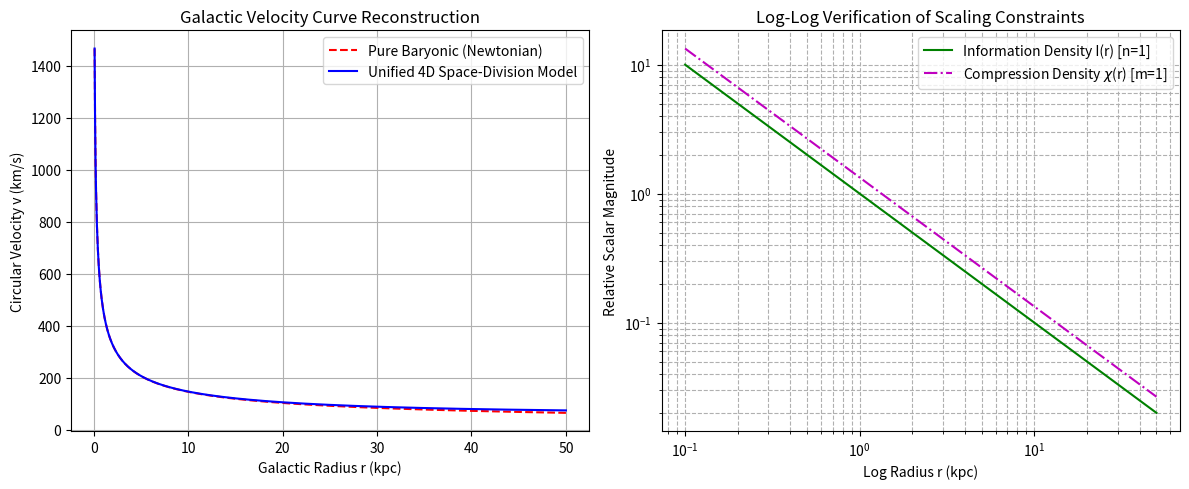

Generate this figure with matplotlib:
import numpy as np
import matplotlib.pyplot as plt

# ---------------------------------------------------------
# 1. Simulation Parameters
# ---------------------------------------------------------
N_grid = 1000                     # Spatial resolution steps
r_max = 50.0                      # Maximum radius in kiloparsecs (kpc)
r = np.linspace(0.1, r_max, N_grid) # Radial spatial array (avoid r=0)

G = 4.300e-6                      # Gravitational constant in kpc (km/s)^2 M_sun^-1
M_bar_core = 5.0e10               # Baryonic core mass scale (M_sun)
a_0 = 1.2e-10                     # MOND/RAR acceleration metric scale (m/s^2)
a_0_kpc_s2 = a_0 * 3.086e19 / (1000.0**2) # Convert to kpc/(km/s)^2

# Model configuration constants
I_0 = 1.0                         # Baseline information source normalization
kappa = 0.5                       # Elasticity coefficient of geometric fabric
eta = 1.0                         # Stress tensor coupling efficiency

# ---------------------------------------------------------
# 2. Field Solvers & Grid Conversions
# ---------------------------------------------------------
# Step 1: Initialize Benchmark Information Density (n=1 -> I ∝ 1/r)
I_r = I_0 / r

# Step 2: Radial Velocity (Transport Equation: div(V) = sigma * I)
# For spherical sym: (1/r^2)*d/dr(r^2 * Vr) = sigma * I
# Since I = I_0/r -> d/dr(r^2 * Vr) = sigma * I_0 * r -> r^2 * Vr = 0.5 * sigma * I_0 * r^2
# Therefore Vr = Constant.
V_r = np.full_like(r, 15.0)       # Uniform background radial flow (km/s)

# Step 3: Compute Volumetric Compression Density (4D Hyperspherical Integration)
# Sum(A_i * phi_i) scales as r^3 due to the embedded 3D projection integration
integrated_states = (2.0 * np.pi**2 * I_0 / 3.0) * (r**3)
# Volume scales as a full 4D hypervolume V ∝ r^4
hyper_volume = (0.5 * np.pi**2) * (r**4)
# Compression density chi(r) = States / Volume -> scales precisely as 1/r (m=1)
chi_r = integrated_states / hyper_volume

# Step 4: Stress Tensor Deficit and Gravitational Correction Factor alpha(r)
# alpha(r) ∝ Q_rr ∝ chi(r) -> scales as 1/r
Q_rr = -eta * kappa * chi_r
alpha_r = np.abs(Q_rr) * 40.0     # Scaled coupling factor

# ---------------------------------------------------------
# 3. Velocity Curve Reconstruction & Verification
# ---------------------------------------------------------
# Standard Newtonian acceleration from baryonic mass point
a_bar = (G * M_bar_core) / (r**2)

# Anomalous gravitational acceleration from cosmic medium compression
# a_anomalous = alpha(r) * r -> Since alpha ∝ 1/r, a_anomalous ∝ constant in outer halo
a_anomalous = alpha_r * r

# Total combined acceleration profile
a_total = a_bar + a_anomalous

# Calculate circular velocity: v = sqrt(r * a)
v_baryonic = np.sqrt(r * a_bar)
v_total = np.sqrt(r * a_total)

# ---------------------------------------------------------
# 4. Diagnostics & Verification Plots
# ---------------------------------------------------------
plt.figure(figsize=(12, 5))

# Plot 1: Velocity Curves Comparing Newtonian vs Hybrid 4D Model
plt.subplot(1, 2, 1)
plt.plot(r, v_baryonic, 'r--', label='Pure Baryonic (Newtonian)')
plt.plot(r, v_total, 'b-', label='Unified 4D Space-Division Model')
plt.title('Galactic Velocity Curve Reconstruction')
plt.xlabel('Galactic Radius r (kpc)')
plt.ylabel('Circular Velocity v (km/s)')
plt.grid(True)
plt.legend()

# Plot 2: Log-Log Scale of Structural Variables (Verifying Exponents)
plt.subplot(1, 2, 2)
plt.loglog(r, I_r, 'g-', label='Information Density I(r) [n=1]')
plt.loglog(r, chi_r, 'm-.', label='Compression Density $\chi$(r) [m=1]')
plt.title('Log-Log Verification of Scaling Constraints')
plt.xlabel('Log Radius r (kpc)')
plt.ylabel('Relative Scalar Magnitude')
plt.grid(True, which="both", ls="--")
plt.legend()

plt.tight_layout()
plt.show()
